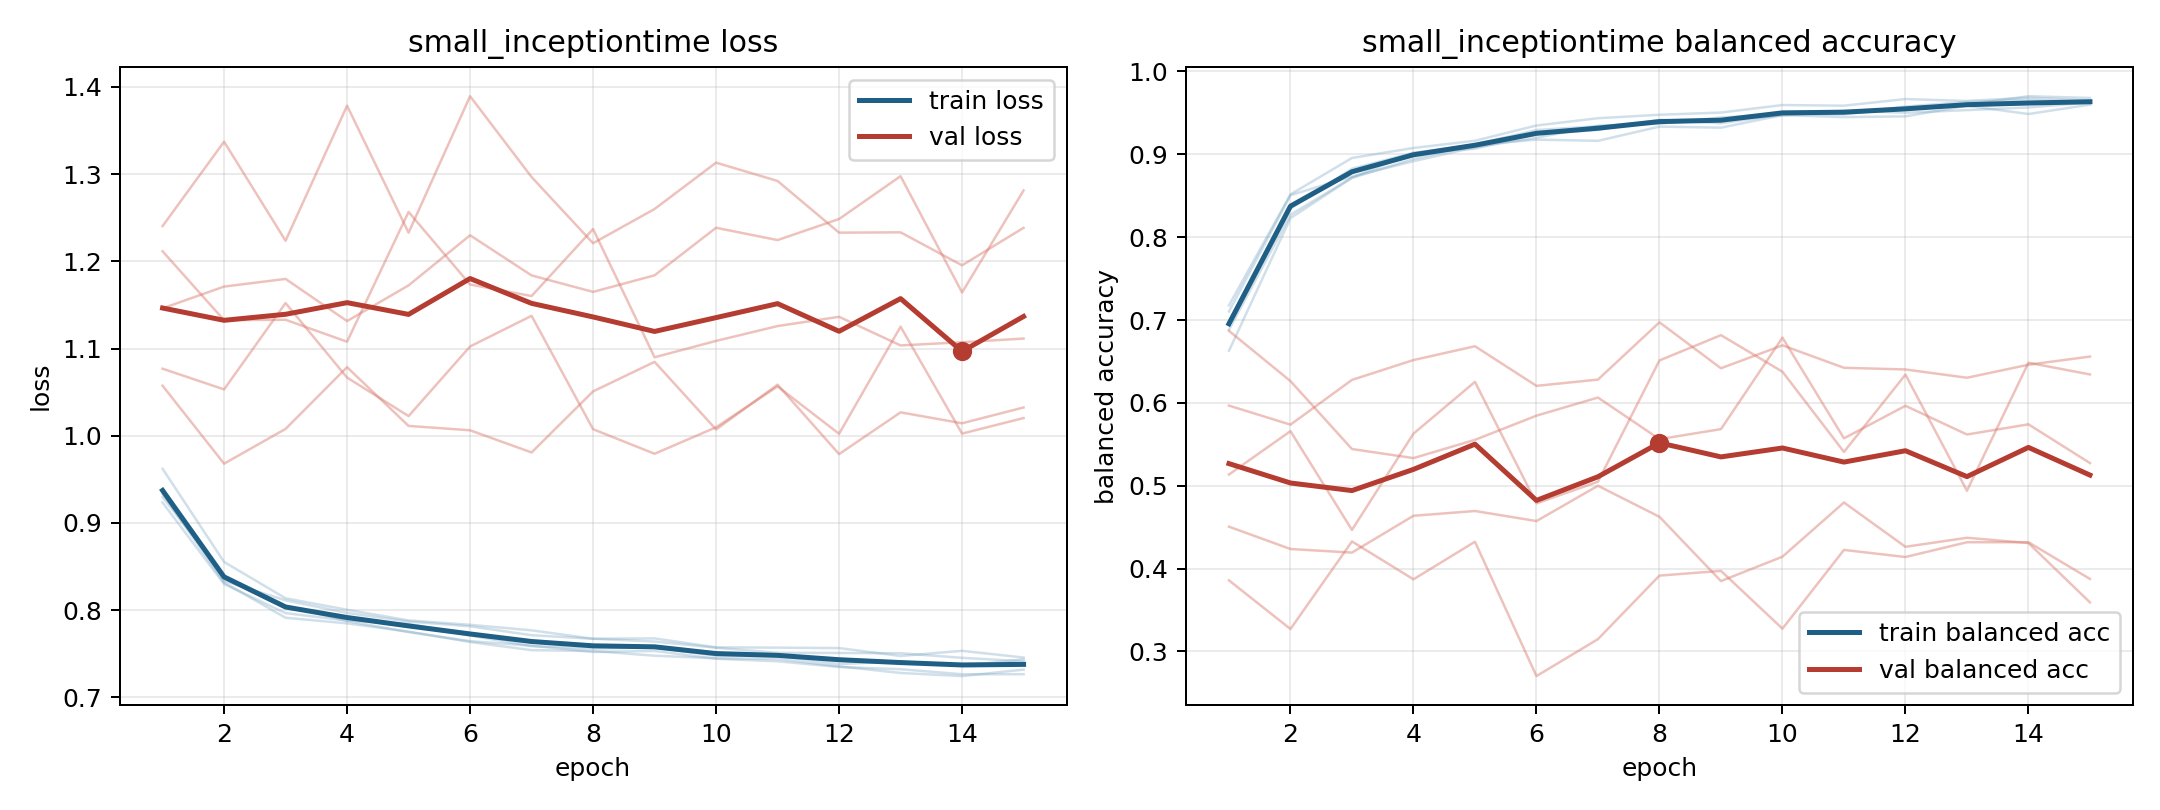

Values plotted in this chart, from the file beside it:
model, fold, epoch, train_loss, train_balanced_accuracy, val_loss, val_balanced_accuracy
small_inceptiontime, 1, 1, 0.9234, 0.7177, 1.24, 0.3859
small_inceptiontime, 1, 2, 0.83, 0.8517, 1.337, 0.3271
small_inceptiontime, 1, 3, 0.7966, 0.8956, 1.224, 0.4328
small_inceptiontime, 1, 4, 0.7882, 0.9077, 1.378, 0.3871
small_inceptiontime, 1, 5, 0.7843, 0.9164, 1.233, 0.4324
small_inceptiontime, 1, 6, 0.7709, 0.9348, 1.389, 0.2703
small_inceptiontime, 1, 7, 0.7588, 0.9436, 1.297, 0.3149
small_inceptiontime, 1, 8, 0.756, 0.9478, 1.221, 0.3916
small_inceptiontime, 1, 9, 0.7571, 0.9504, 1.26, 0.3973
small_inceptiontime, 1, 10, 0.7478, 0.9595, 1.313, 0.3276
small_inceptiontime, 1, 11, 0.7474, 0.9587, 1.292, 0.4226
small_inceptiontime, 1, 12, 0.7382, 0.9667, 1.233, 0.414
small_inceptiontime, 1, 13, 0.7412, 0.9644, 1.233, 0.4318
small_inceptiontime, 1, 14, 0.7363, 0.9684, 1.195, 0.4319
small_inceptiontime, 1, 15, 0.7438, 0.9649, 1.238, 0.3876
small_inceptiontime, 2, 1, 0.9297, 0.6882, 1.212, 0.5967
small_inceptiontime, 2, 2, 0.84, 0.8271, 1.133, 0.5738
small_inceptiontime, 2, 3, 0.8053, 0.8719, 1.133, 0.6278
small_inceptiontime, 2, 4, 0.7876, 0.9016, 1.108, 0.6517
small_inceptiontime, 2, 5, 0.7749, 0.9068, 1.257, 0.6684
small_inceptiontime, 2, 6, 0.7645, 0.9248, 1.173, 0.6206
small_inceptiontime, 2, 7, 0.7593, 0.9295, 1.16, 0.6281
small_inceptiontime, 2, 8, 0.7521, 0.9417, 1.237, 0.6973
small_inceptiontime, 2, 9, 0.7533, 0.9375, 1.09, 0.6418
small_inceptiontime, 2, 10, 0.7443, 0.9481, 1.109, 0.6695
small_inceptiontime, 2, 11, 0.7414, 0.9498, 1.126, 0.6424
small_inceptiontime, 2, 12, 0.7349, 0.9541, 1.136, 0.6404
small_inceptiontime, 2, 13, 0.7323, 0.9599, 1.104, 0.6304
small_inceptiontime, 2, 14, 0.7266, 0.9702, 1.107, 0.6461
small_inceptiontime, 2, 15, 0.7266, 0.9681, 1.111, 0.6559
small_inceptiontime, 3, 1, 0.9377, 0.7103, 1.077, 0.5136
small_inceptiontime, 3, 2, 0.8337, 0.8507, 1.053, 0.5659
small_inceptiontime, 3, 3, 0.8113, 0.8732, 1.152, 0.4467
small_inceptiontime, 3, 4, 0.7969, 0.8917, 1.067, 0.5629
small_inceptiontime, 3, 5, 0.787, 0.9085, 1.023, 0.6254
small_inceptiontime, 3, 6, 0.7815, 0.92, 1.102, 0.4787
small_inceptiontime, 3, 7, 0.7713, 0.9345, 1.138, 0.5049
small_inceptiontime, 3, 8, 0.7672, 0.9377, 1.008, 0.6513
small_inceptiontime, 3, 9, 0.7641, 0.9415, 0.9794, 0.6818
small_inceptiontime, 3, 10, 0.7569, 0.9469, 1.01, 0.6376
small_inceptiontime, 3, 11, 0.7511, 0.9527, 1.057, 0.5409
small_inceptiontime, 3, 12, 0.7509, 0.9502, 1.002, 0.6342
small_inceptiontime, 3, 13, 0.7507, 0.9534, 1.125, 0.494
small_inceptiontime, 3, 14, 0.7454, 0.9566, 1.002, 0.6485
small_inceptiontime, 3, 15, 0.7414, 0.9625, 1.02, 0.6344
small_inceptiontime, 4, 1, 0.9622, 0.6629, 1.057, 0.687
small_inceptiontime, 4, 2, 0.8553, 0.8231, 0.968, 0.6263
small_inceptiontime, 4, 3, 0.8137, 0.8716, 1.008, 0.5443
small_inceptiontime, 4, 4, 0.8005, 0.8944, 1.079, 0.5334
small_inceptiontime, 4, 5, 0.7883, 0.9115, 1.011, 0.5554
small_inceptiontime, 4, 6, 0.7832, 0.9177, 1.006, 0.5846
small_inceptiontime, 4, 7, 0.7769, 0.9163, 0.9809, 0.6065
small_inceptiontime, 4, 8, 0.7673, 0.9334, 1.051, 0.5563
small_inceptiontime, 4, 9, 0.7676, 0.9322, 1.085, 0.5684
small_inceptiontime, 4, 10, 0.7574, 0.9474, 1.007, 0.6788
small_inceptiontime, 4, 11, 0.7571, 0.9449, 1.059, 0.5572
small_inceptiontime, 4, 12, 0.7566, 0.9458, 0.979, 0.5965
small_inceptiontime, 4, 13, 0.7475, 0.9586, 1.027, 0.5619
small_inceptiontime, 4, 14, 0.7534, 0.9487, 1.014, 0.5742
small_inceptiontime, 4, 15, 0.7457, 0.96, 1.032, 0.5274
... 15 more rows
